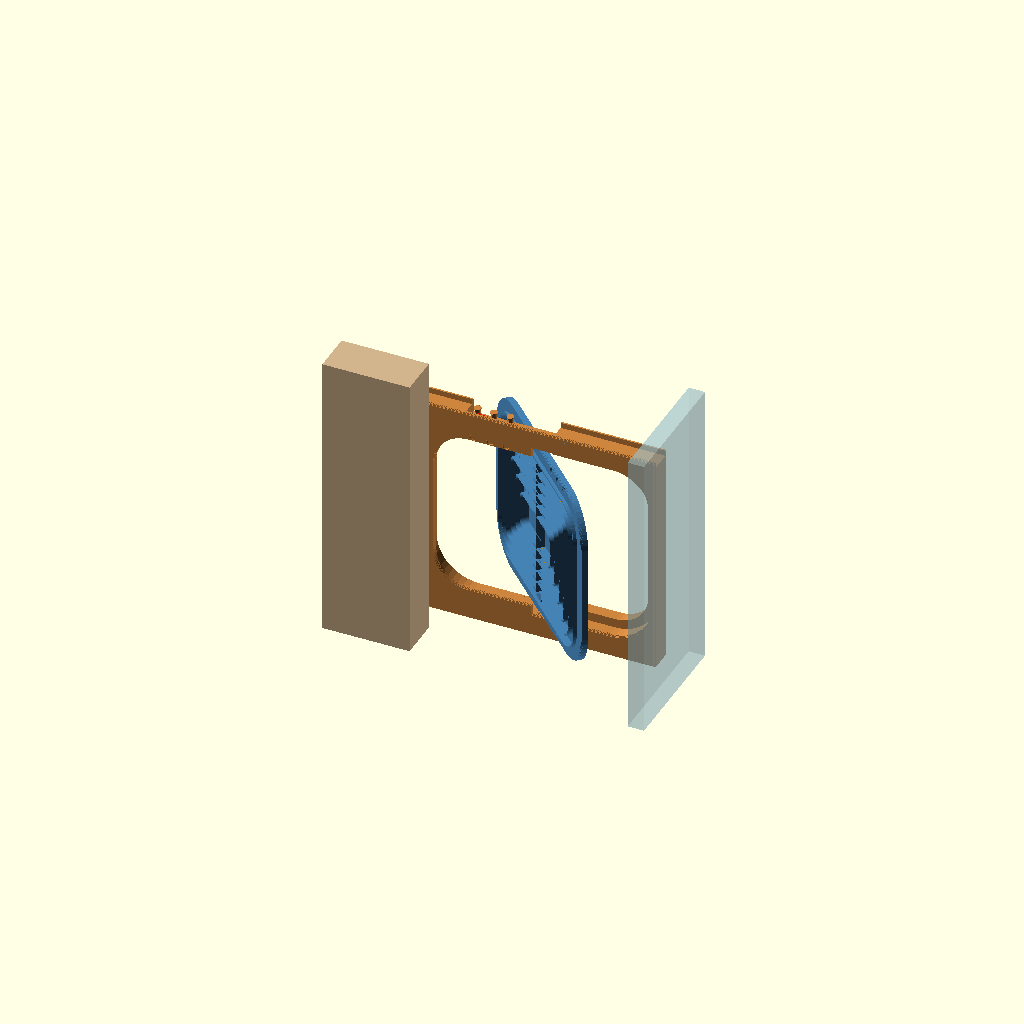
Cell 1 — every parameter at its default value.
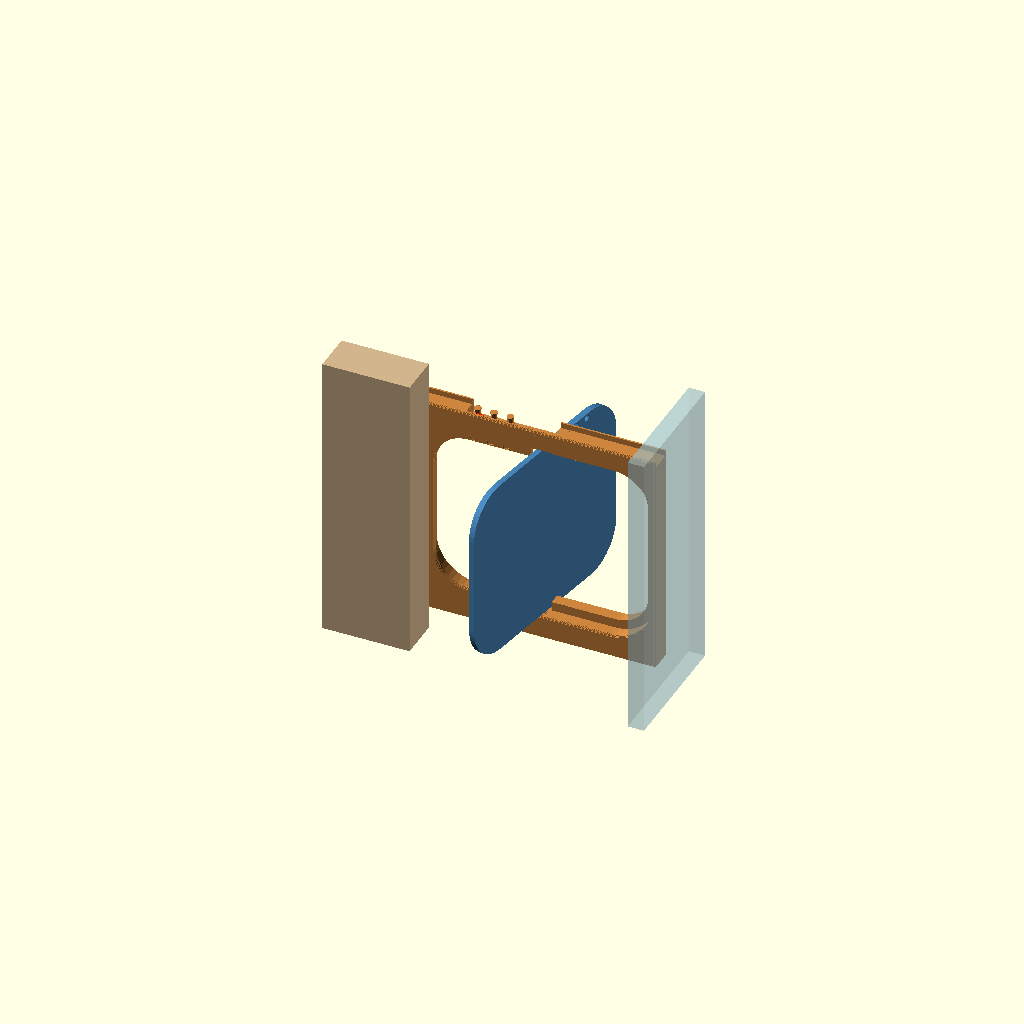
Cell 2 — angle set to 100, the other parameters unchanged.
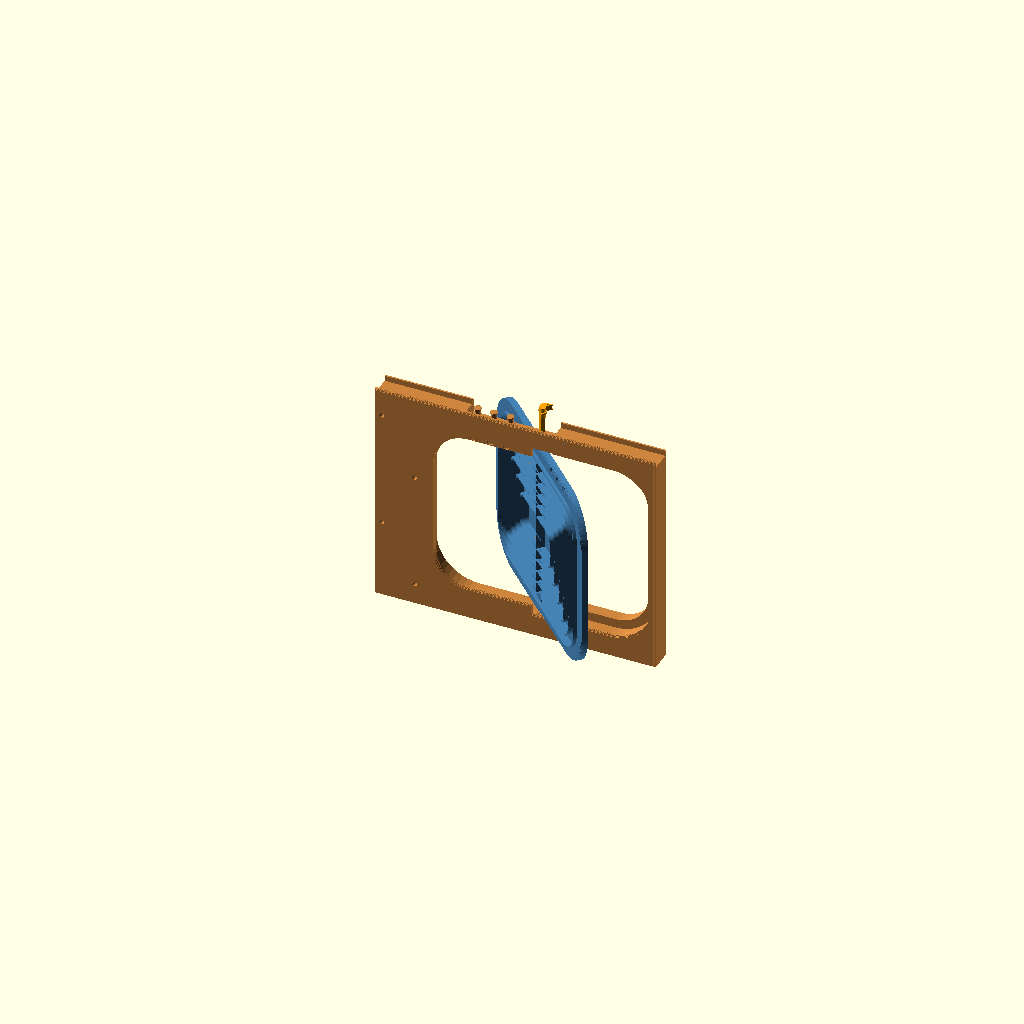
Cell 3 — part set to "eclate", the other parameters unchanged.
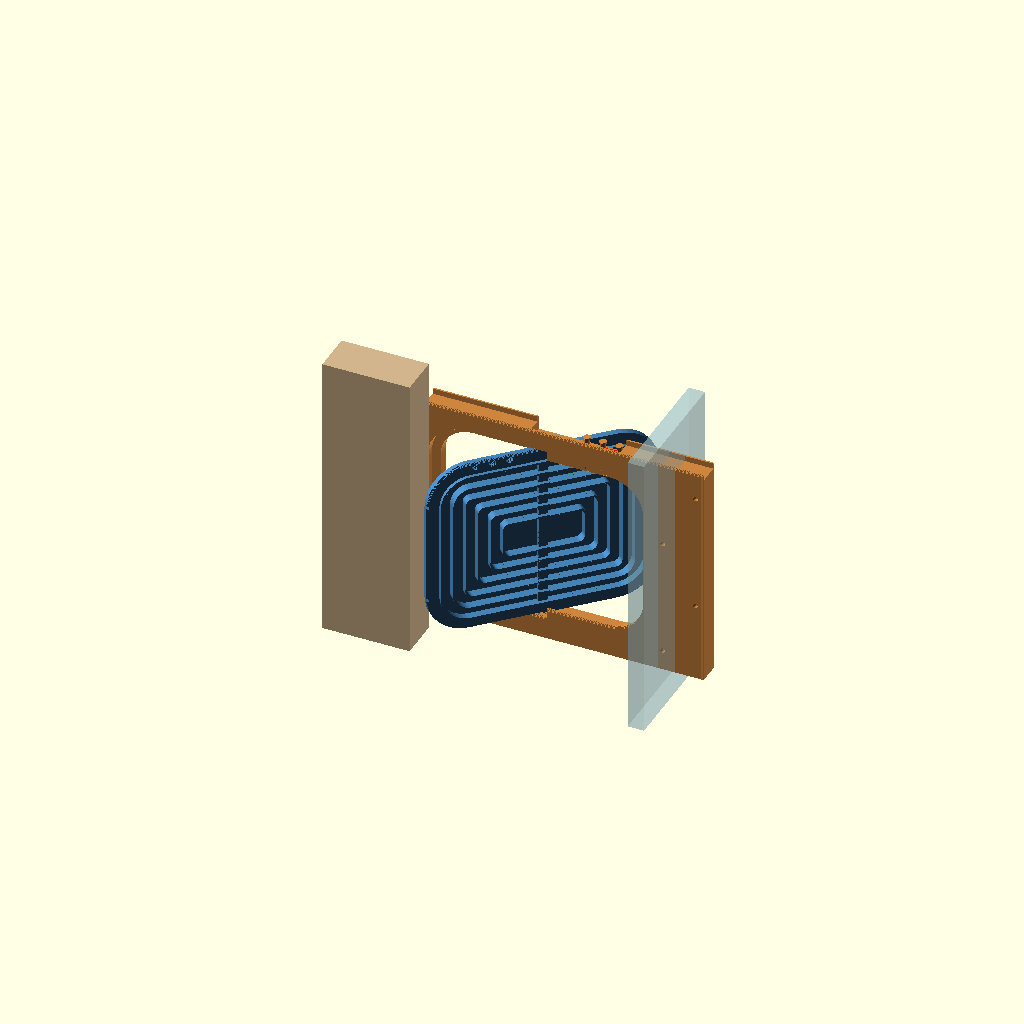
Cell 4: aile_gauche = false (everything else at default).
All cells are drawn from one camera (rotation 55°, 0°, 25°, orthographic, colour scheme Cornfield), so only the parameter changes between them.
Source of the model, 3Dstuff/chatiere/B-battant/panneau_gauche.scad:
// =====================================================================
//  Chatière d'hiver : panneau GAUCHE, module à battant vissé sur un 2x4
//
//  Le module de battant.scad avec ses réglages pour ce panneau :
//  ouverture de 190, montants de 3 mm, aile de 44 vissée à gauche (vue du
//  côté du 2x4), sans collerette côté fenêtre. On voit aussi le 2x4 (en
//  bois, derrière la face plate du cadre), la fenêtre et les 4 vis.
//  Plans : B-battant/README.md ; STL dans stl_panneau_gauche/.
// =====================================================================

include <battant.scad>

ouv_l_r = 190;
bordure_s_r = 3;
aile_r = 44;
aile_gauche = true;
aim_dist_r = [30, 45, 60];   // aimants : sans les poches la plus près et la plus loin de l'axe
aim_bas = false;      // aimants seulement dans la bande du haut
monobloc = true;      // cadre d'une pièce : battant glissé de face à 90°, axe enfilé par le haut
part = "assembled";   // [assembled, eclate, cadre, battant, axe] : vue montée, éclatée, ou une pièce à imprimer
angle = 45;           // [-5:5:100]
contexte = true;      // fenêtre, 2x4 et vis

mousse_f = 3;         // mousse entre le panneau et la fenêtre
p2x4 = [210, 290];    // le 2x4 : de 210 à 290 de la fenêtre, 38 d'épaisseur

// repère : le module est en miroir, l'aile est à -X et le bout côté fenêtre à +X (x = L2)
xf = L2 + mousse_f;   // face de la fenêtre
if (contexte && part == "assembled") {
    color("Tan") translate([xf - p2x4[1], -38, -20]) cube([p2x4[1] - p2x4[0], 38, H + colle_h + 60]);
    color("LightBlue", 0.4) translate([xf, -60, -20]) cube([15, 120, H + colle_h + 60]);
    color("SlateGray") translate([L2, 0, -$socle]) cube([mousse_f, epais, H + colle_h]);
    color("Silver") for (p = vis_pts) translate([-p[0], 0, p[1]]) rotate([90, 0, 0]) {
        translate([0, 0, -epais]) cylinder(d1 = vis_tete, d2 = vis_d, h = (vis_tete - vis_d) / 2, $fn = 24);
        translate([0, 0, -epais]) cylinder(d = vis_d - 0.6, h = epais + 26, $fn = 16);
    }
}
Parameter table extracted from the source (name, type, default, range or options):
ouv_l_r: number, default 190
bordure_s_r: number, default 3
aile_r: number, default 44
aile_gauche: bool, default true
aim_dist_r: vector, default [30, 45, 60]
aim_bas: bool, default false
monobloc: bool, default true
part: string, default "assembled", options "assembled", "eclate", "cadre", "battant", "axe"
angle: number, default 45, range -5 to 100, step 5
contexte: bool, default true
mousse_f: number, default 3
p2x4: vector, default [210, 290]
